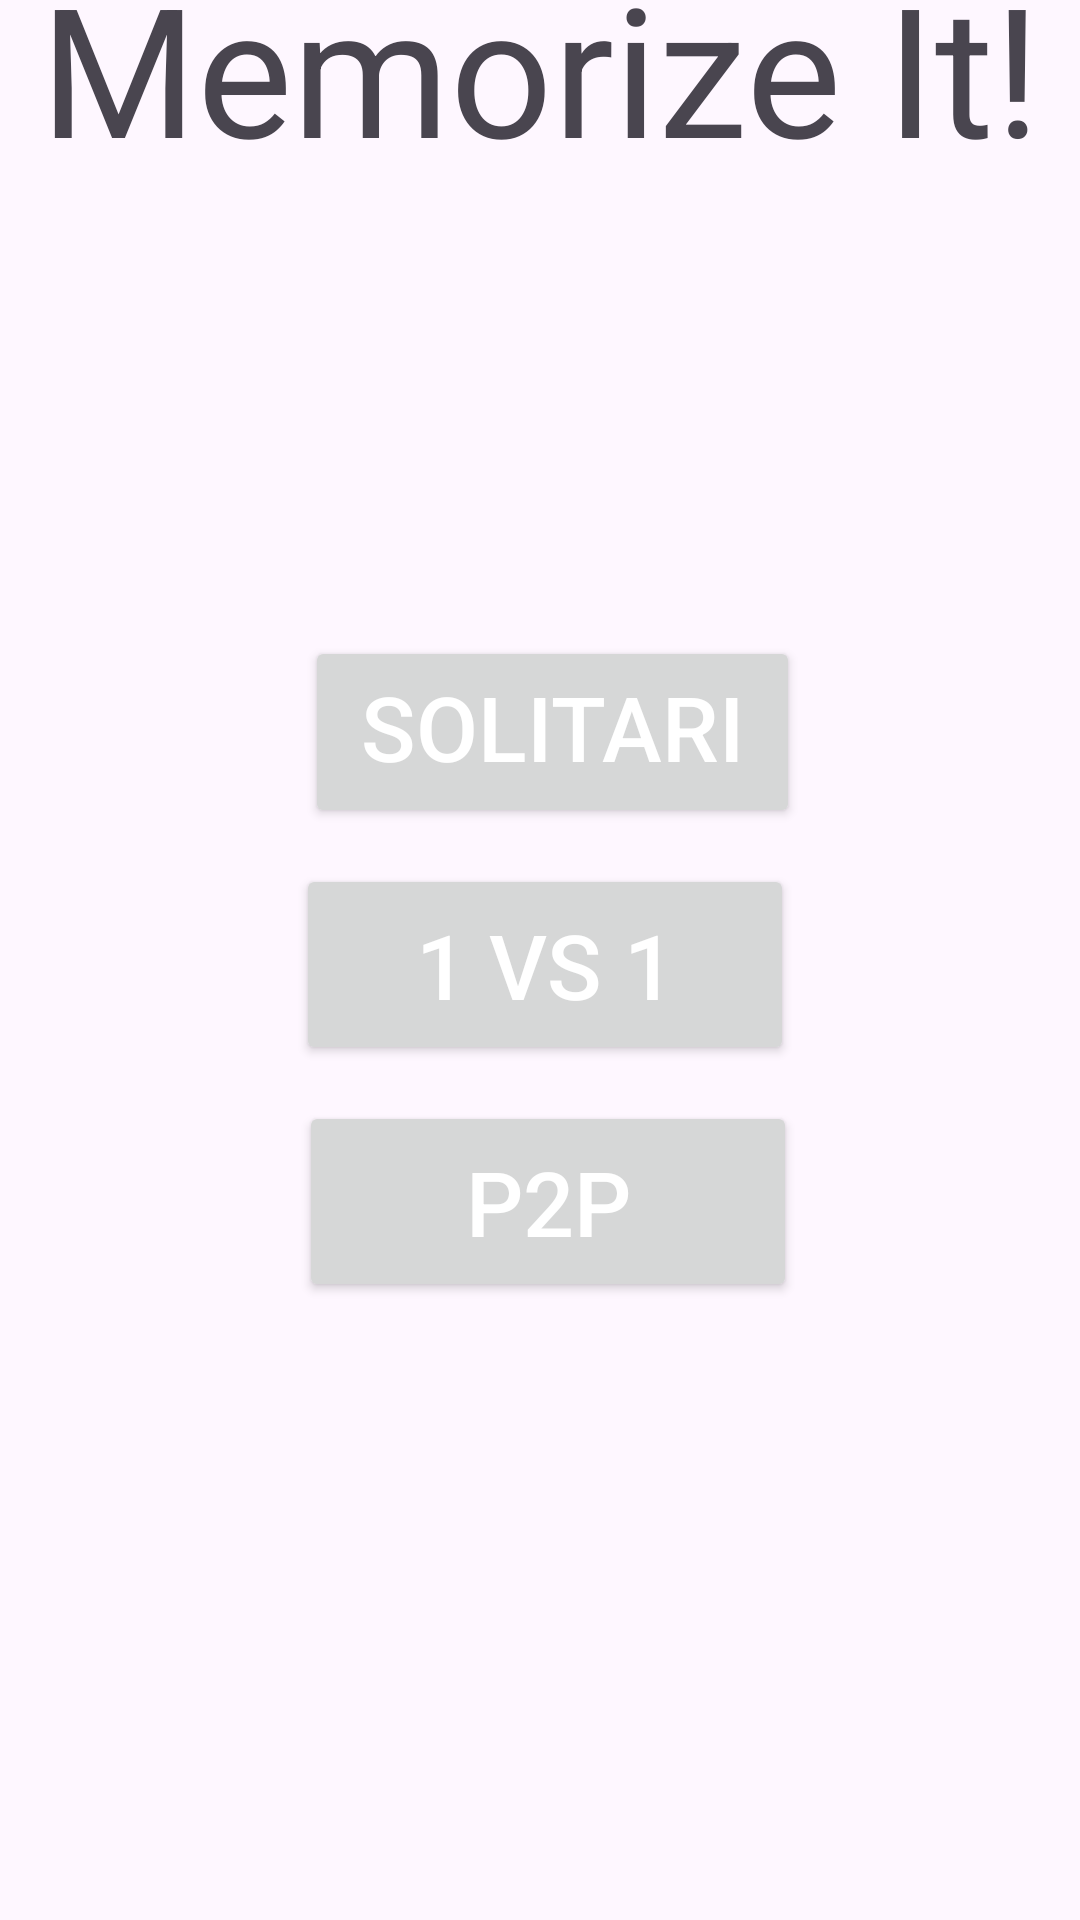

The Android layout XML behind this screen, and the referenced resources:
<!-- AndroidManifest.xml: application theme Theme.MemorizeIt -->
<!-- res/layout/activity_main.xml -->
<?xml version="1.0" encoding="utf-8"?>
<androidx.constraintlayout.widget.ConstraintLayout xmlns:android="http://schemas.android.com/apk/res/android"
    xmlns:app="http://schemas.android.com/apk/res-auto"
    xmlns:tools="http://schemas.android.com/tools"
    android:layout_width="match_parent"
    android:layout_height="match_parent"
    tools:context=".MainActivity">


    <TextView
        android:id="@+id/titulo"
        android:layout_width="wrap_content"
        android:layout_height="wrap_content"
        android:text="Memorize It!"
        android:textSize="60sp"
        app:layout_constraintBottom_toBottomOf="@+id/soloMode"
        app:layout_constraintEnd_toEndOf="parent"
        app:layout_constraintStart_toStartOf="parent"
        app:layout_constraintTop_toTopOf="parent"
        app:layout_constraintVertical_bias="0.105" />

    <Button
        android:id="@+id/soloMode"
        android:layout_width="165dp"
        android:layout_height="64dp"
        android:layout_marginStart="157dp"
        android:layout_marginTop="150dp"
        android:layout_marginEnd="153dp"
        android:onClick="ModoSolitario"
        android:text="Solitario"
        android:textColor="#FFFFFF"
        android:textSize="30sp"
        app:layout_constraintBottom_toTopOf="@+id/multipMode"
        app:layout_constraintEnd_toEndOf="parent"
        app:layout_constraintHorizontal_bias="0.484"
        app:layout_constraintStart_toStartOf="parent"
        app:layout_constraintTop_toBottomOf="@+id/titulo" />

    <Button
        android:id="@+id/multipMode"
        android:layout_width="166dp"
        android:layout_height="67dp"
        android:layout_marginStart="124dp"
        android:layout_marginTop="12dp"
        android:layout_marginEnd="121dp"
        android:layout_marginBottom="12dp"
        android:onClick="VersusOffline"
        android:text="1 vs 1"
        android:textColor="#FFFFFF"
        android:textSize="30sp"
        android:visibility="visible"
        app:layout_constraintBottom_toTopOf="@+id/P2PMODE"
        app:layout_constraintEnd_toEndOf="parent"
        app:layout_constraintStart_toStartOf="parent"
        app:layout_constraintTop_toBottomOf="@+id/soloMode" />

    <Button
        android:id="@+id/P2PMODE"
        android:layout_width="166dp"
        android:layout_height="67dp"
        android:layout_marginStart="125dp"
        android:layout_marginEnd="120dp"
        android:layout_marginBottom="206dp"
        android:onClick="Bluetoothmode"
        android:text="P2P"
        android:textColor="#FFFFFF"
        android:textSize="30sp"
        android:visibility="visible"
        app:layout_constraintBottom_toBottomOf="parent"
        app:layout_constraintEnd_toEndOf="parent"
        app:layout_constraintStart_toStartOf="parent"
        app:layout_constraintTop_toBottomOf="@+id/multipMode" />

</androidx.constraintlayout.widget.ConstraintLayout>
<!-- resources referenced by this layout -->
<resources>
  <style name="Theme.MemorizeIt" parent="Base.Theme.MemorizeIt" />
  <style name="Base.Theme.MemorizeIt" parent="Theme.Material3.DayNight.NoActionBar">
          
          <item name="colorPrimary">#FF0B658E</item>
      </style>
</resources>
